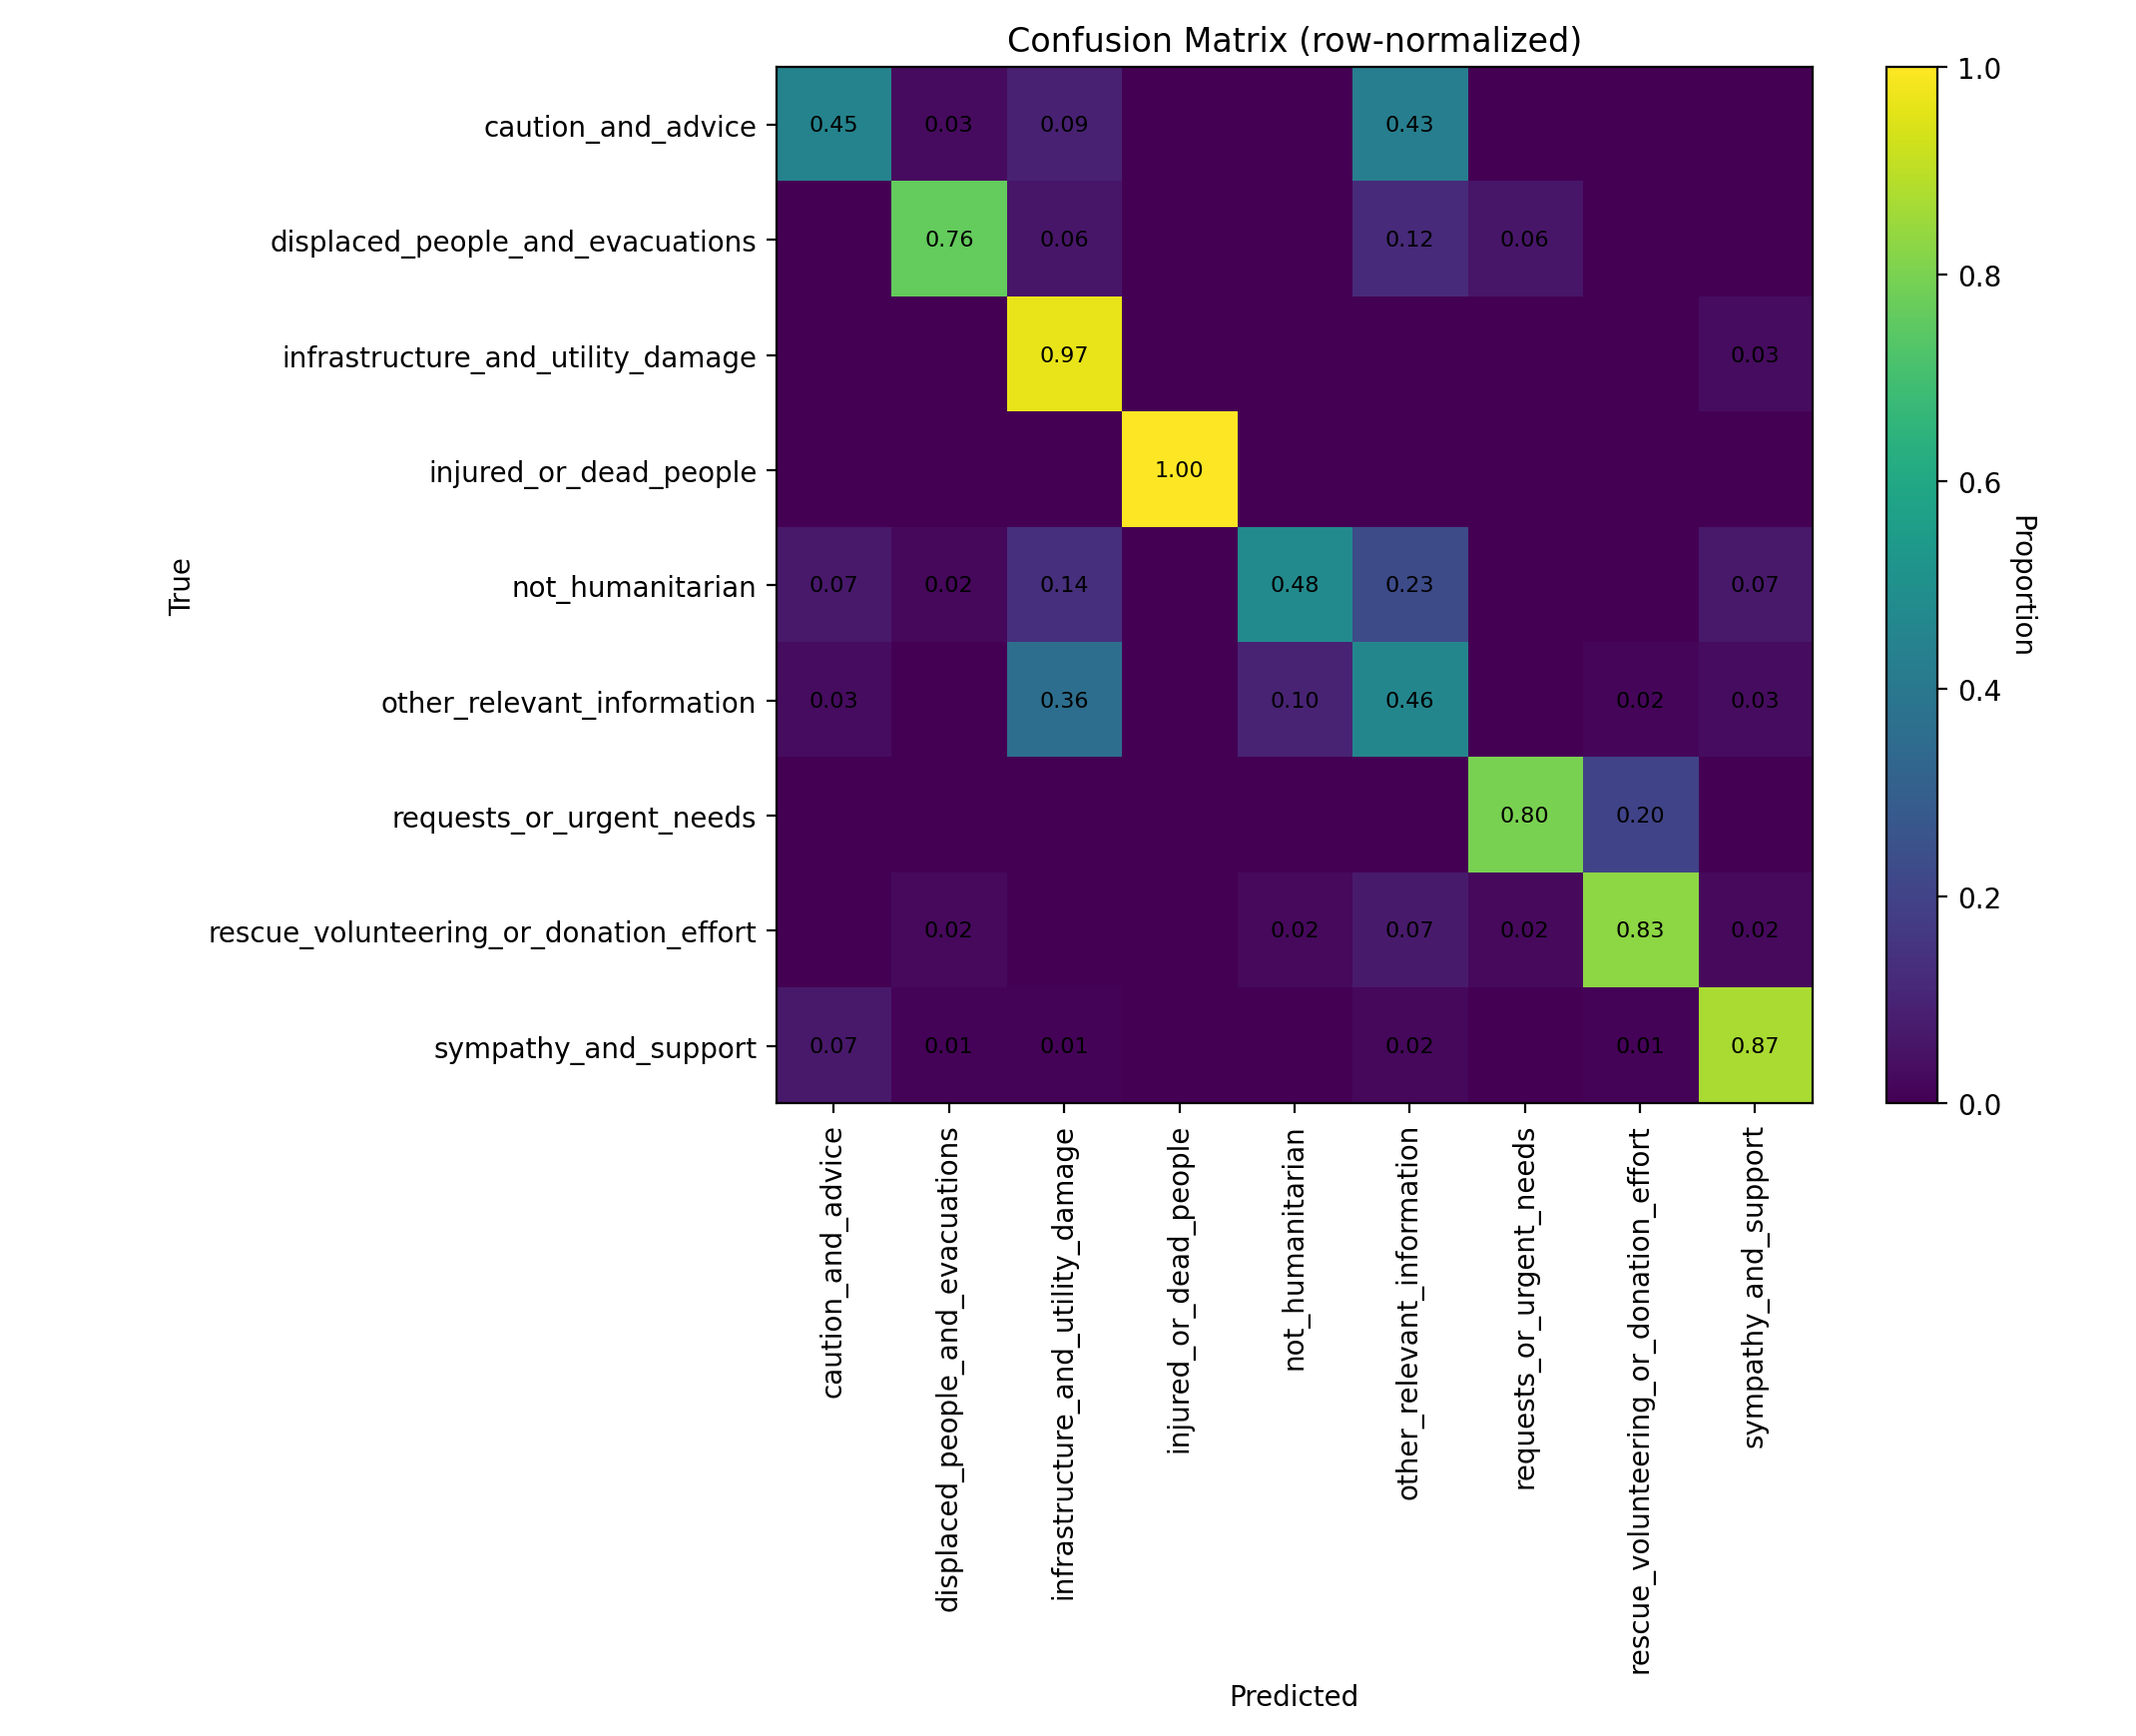

The file beside this chart, header and first rows:
class_label, caution_and_advice, displaced_people_and_evacuations, infrastructure_and_utility_damage, injured_or_dead_people, not_humanitarian, other_relevant_information, requests_or_urgent_needs, rescue_volunteering_or_donation_effort, sympathy_and_support
caution_and_advice, 0.449, 0.03061, 0.09184, 0.0, 0.0, 0.4286, 0.0, 0.0, 0.0
displaced_people_and_evacuations, 0.0, 0.7647, 0.05882, 0.0, 0.0, 0.1176, 0.05882, 0.0, 0.0
infrastructure_and_utility_damage, 0.0, 0.0, 0.9677, 0.0, 0.0, 0.0, 0.0, 0.0, 0.03226
injured_or_dead_people, 0.0, 0.0, 0.0, 1.0, 0.0, 0.0, 0.0, 0.0, 0.0
not_humanitarian, 0.06818, 0.02273, 0.1364, 0.0, 0.4773, 0.2273, 0.0, 0.0, 0.06818
other_relevant_information, 0.03279, 0.0, 0.3607, 0.0, 0.09836, 0.459, 0.0, 0.01639, 0.03279
requests_or_urgent_needs, 0.0, 0.0, 0.0, 0.0, 0.0, 0.0, 0.8, 0.2, 0.0
rescue_volunteering_or_donation_effort, 0.0, 0.02439, 0.0, 0.0, 0.02439, 0.07317, 0.02439, 0.8293, 0.02439
sympathy_and_support, 0.06977, 0.01163, 0.01163, 0.0, 0.0, 0.02326, 0.0, 0.01163, 0.8721
